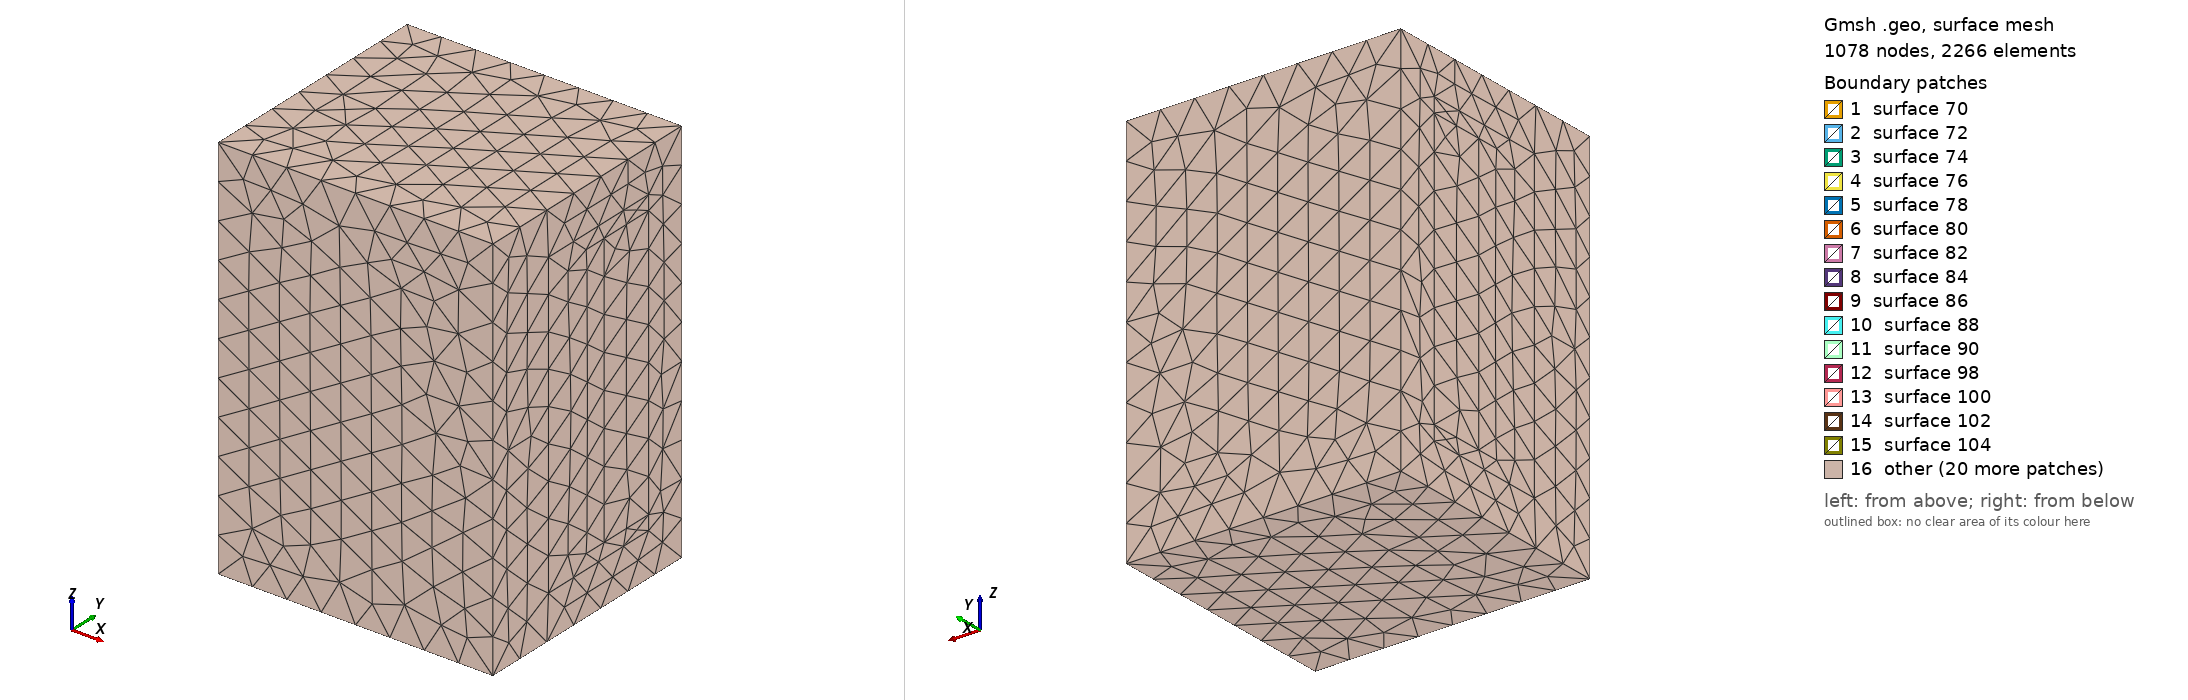

Gmsh geometry script, surface-meshed: 1078 nodes, 2266 surface elements. Boundary patches (legend numbers): 1 surface 70, 2 surface 72, 3 surface 74, 4 surface 76, 5 surface 78, 6 surface 80, 7 surface 82, 8 surface 84, 9 surface 86, 10 surface 88, 11 surface 90, 12 surface 98, 13 surface 100, 14 surface 102, 15 surface 104, 16 other. Left view from above one corner, right view from below the opposite corner. The script declares no physical surfaces, so the legend lists its geometric surfaces. The drawing asked Gmsh for element sizes between 1% and 20% of the model's largest extent; the script's own settings can give other sizes.

=== cea.geo (drawn) ===
// Maillage de l Hypervapotron partie solide

//Mesh.Algorithm                   = 3    ;
//Mesh.Smoothing                   = 4    ; 
//Mesh.CharacteristicLengthFactor  = 6  ;
//Mesh.Algorithm3D                 = 4    ;


lc1 = .00025 *10     ;  
lc2 = .000392699  *10 ;

r  = .0015 ;
l1 = .005  ;
l2 = .003  ;
l3 = .0025 ;
l4 = .007  ;
l5 = .001  ;
l6 = .004  ;
l7 = .027  ;
l8 = .017  ;
l9 = .019  ;
   
//Point (0)  = { 0         , 0         , 0   , lc1 } ;
      
Point (1) = { 0         , 2*l1      , l2+l5   , lc1 }; 
Point (2) = { l1        , 2*l1      , l2+l5   , lc1 };
Point (3) = { l1        , 2*l1+l3   , l2+l5   , lc1 };
Point (4) = { l1+r      , 2*l1+l3+r , l2+l5   , lc1 };
Point (5) = { l1+l2     , 2*l1+l3   , l2+l5   , lc1 };
Point (6) = { l1+l2     , 2*l1      , l2+l5   , lc1 };
Point (7) = { l1+2*l2   , 2*l1      , l2+l5   , lc1 };
Point (8) = { l1+2*l2   , 2*l1+l3   , l2+l5   , lc1 };
Point (9) = { l1+2*l2+r , 2*l1+l3+r , l2+l5   , lc1 };
Point (10) = { l1+3*l2   , 2*l1+l3   , l2+l5   , lc1 };
Point (11) = { l1+3*l2   , 2*l1      , l2+l5   , lc1 };
Point (12) = { 2*l1+3*l2 , 2*l1      , l2+l5   , lc1 };
Point (13) = { 2*l1+3*l2 , 2*l1+l6   , l2+l5   , lc1 };
Point (14) = { 0         , 2*l1+l6   , l2+l5   , lc1 };

Point (15) = { l1+r      , 2*l1+l3   , l2+l5   , lc1 } ;
Point (16) = { l1+2*l2+r , 2*l1+l3   , l2+l5   , lc1 } ;

Point (17) = { 0         , 2*l1      , l2+l5+l9   , lc1 };
Point (18) = { l1        , 2*l1      , l2+l5+l9   , lc1 };
Point (19) = { l1        , 2*l1+l3   , l2+l5+l9   , lc1 };
Point (20) = { l1+r      , 2*l1+l3+r , l2+l5+l9   , lc1 };
Point (21) = { l1+l2     , 2*l1+l3   , l2+l5+l9   , lc1 };
Point (22) = { l1+l2     , 2*l1      , l2+l5+l9   , lc1 };
Point (23) = { l1+2*l2   , 2*l1      , l2+l5+l9   , lc1 };
Point (24) = { l1+2*l2   , 2*l1+l3   , l2+l5+l9   , lc1 };
Point (25) = { l1+2*l2+r , 2*l1+l3+r , l2+l5+l9   , lc1 };
Point (26) = { l1+3*l2   , 2*l1+l3   , l2+l5+l9   , lc1 };
Point (27) = { l1+3*l2   , 2*l1      , l2+l5+l9   , lc1 };
Point (28) = { 2*l1+3*l2 , 2*l1      , l2+l5+l9   , lc1 };
Point (29) = { 2*l1+3*l2 , 2*l1+l6   , l2+l5+l9   , lc1 };
Point (30) = { 0         , 2*l1+l6   , l2+l5+l9   , lc1 };

Point (31) = { l1+r      , 2*l1+l3   , l2+l5+l9   , lc1 } ;
Point (32) = { l1+2*l2+r , 2*l1+l3   , l2+l5+l9   , lc1 } ;

Point (33) = { 0         , 2*l1+l6   , l2         , lc1 } ;
Point (34) = { 0         , l1        , l2         , lc1 } ;
Point (35) = { 0         , 0         , 0          , lc1 } ;
Point (36) = { 0         , l8        , 0          , lc1 } ;

Point (37) = { l9        , 2*l1+l6   , l2         , lc1 } ;
Point (38) = { l9        , l1        , l2         , lc1 } ;
Point (39) = { l9        , 0         , 0          , lc1 } ;
Point (40) = { l9        , l8        , 0          , lc1 } ;

Point (41) = { 0         , 2*l1+l6   , l7-l2      , lc1 } ;
Point (42) = { 0         , l1        , l7-l2      , lc1 } ;
Point (43) = { 0         , 0         , l7         , lc1 } ;
Point (44) = { 0         , l8        , l7         , lc1 } ;
    
Point (45) = { l9        , 2*l1+l6   , l7-l2      , lc1 } ;
Point (46) = { l9        , l1        , l7-l2      , lc1 } ;
Point (47) = { l9        , 0         , l7         , lc1 } ;
Point (48) = { l9        , l8        , l7         , lc1 } ;
   
Line (1) = {1, 2};
Line (2) = {2, 3};
Circle (3) = {3, 15, 4};
Circle (4) = {4, 15, 5};
Line (5) = {5, 6};
Line (6) = {6, 7};
Line (7) = {7, 8};
Circle (8) = {8, 16, 9};
Circle (9) = {9, 16, 10};
Line (10) = {10, 11};
Line (11) = {11, 12};
Line (12) = {12, 13};
Line (14) = {14, 1};

Line (15) = {17, 18};
Line (16) = {18, 19};
Circle (17) = {19, 31, 20};
Circle (18) = {20, 31, 21};
Line (19) = {21, 22};
Line (20) = {22, 23};
Line (21) = {23, 24};
Circle (22) = {24, 32, 25};
Circle (23) = {25, 32, 26};
Line (24) = {26, 27};
Line (25) = {27, 28};
Line (26) = {28, 29};
Line (28) = {30, 17};


Line (29) = {1, 17};
Line (30) = {14, 30};
Line (31) = {12, 28};
Line (32) = {13, 29};

Line (33) = {2, 18};
Line (34) = {3, 19};
Line (35) = {4, 20};
Line (36) = {5, 21};
Line (37) = {6, 22};

Line (38) = {7, 23};
Line (39) = {8, 24};
Line (40) = {9, 25};
Line (41) = {10, 26};
Line (42) = {11, 27};

Line (43) = {14, 33};
Line (44) = {33, 34};
Line (45) = {34, 42};
Line (46) = {42, 41};
Line (47) = {41, 30};

Line (48) = {36, 35};
Line (49) = {35, 43};
Line (50) = {43, 44};
Line (51) = {44, 36};

Line (52) = {13, 37};
Line (53) = {37, 38};
Line (54) = {38, 46};
Line (55) = {46, 45};
Line (56) = {45, 29};

Line (57) = {40, 39};
Line (58) = {39, 47};
Line (59) = {47, 48};
Line (60) = {48, 40};

Line (61) = {36, 40};
Line (62) = {35, 39};
Line (63) = {44, 48};
Line (64) = {43, 47};

Line (65) = {34, 38};
Line (66) = {42, 46};
Line (67) = {33, 37};
Line (68) = {41, 45};

Line Loop(69) = {3,35,-17,-34};
Ruled Surface(70) = {69};
Line Loop(71) = {8,40,-22,-39};
Ruled Surface(72) = {71};
Line Loop(73) = {35,18,-36,-4};
Ruled Surface(74) = {73};
Line Loop(75) = {40,23,-41,-9};
Ruled Surface(76) = {75};
Line Loop(77) = {34,-16,-33,2};
Plane Surface(78) = {77};
Line Loop(79) = {19,-37,-5,36};
Plane Surface(80) = {79};
Line Loop(81) = {21,-39,-7,38};
Plane Surface(82) = {81};
Line Loop(83) = {24,-42,-10,41};
Plane Surface(84) = {83};
Line Loop(85) = {33,-15,-29,1};
Plane Surface(86) = {85};
Line Loop(87) = {38,-20,-37,6};
Plane Surface(88) = {87};
Line Loop(89) = {42,25,-31,-11};
Plane Surface(90) = {89};
Line(91) = {14,4};
Line(92) = {4,9};
Line(93) = {9,13};
Line(94) = {30,20};
Line(95) = {20,25};
Line(96) = {25,29};
Line Loop(97) = {28,15,16,17,-94};
Plane Surface(98) = {97};
Line Loop(99) = {19,20,21,22,-95,18};
Plane Surface(100) = {99};
Line Loop(101) = {24,25,26,-96,23};
Plane Surface(102) = {101};
Line Loop(103) = {14,1,2,3,-91};
Plane Surface(104) = {103};
Line Loop(105) = {4,5,6,7,8,-92};
Plane Surface(106) = {105};
Line Loop(107) = {93,-12,-11,-10,-9};
Plane Surface(108) = {107};
Line Loop(109) = {29,-28,-30,14};
Plane Surface(110) = {109};
Line Loop(111) = {30,94,-35,-91};
Plane Surface(112) = {111};
Line Loop(113) = {92,40,-95,-35};
Plane Surface(114) = {113};
Line Loop(115) = {93,32,-96,-40};
Plane Surface(116) = {115};
Line Loop(117) = {32,-26,-31,12};
Plane Surface(118) = {117};
Line Loop(119) = {67,-52,-93,-92,-91,43};
Plane Surface(120) = {119};
Line Loop(121) = {56,-96,-95,-94,-47,68};
Plane Surface(122) = {121};
Line Loop(123) = {44,45,46,47,28,-29,-14,43};
Plane Surface(124) = {123};
Line Loop(125) = {46,68,-55,-66};
Plane Surface(126) = {125};
Line Loop(127) = {56,-26,-31,12,52,53,54,55};
Plane Surface(128) = {127};
Line Loop(129) = {67,53,-65,-44};
Plane Surface(130) = {129};
Line Loop(131) = {66,-54,-65,45};
Plane Surface(132) = {131};

Surface Loop(145) = {86,78,70,-104,110,98,112};
Volume(146) = {145};
Surface Loop(147) = {100,-80,88,-82,72,-106,-74,-114};
Volume(148) = {147};
Surface Loop(149) = {108,-116,118,102,-84,-90,-76};
Volume(150) = {149};
Surface Loop(151) = {126,-124,-130,120,128,-122,102,-84,-90,108,-76,72,-106,-74,70,-104,86,78,98,100,-80,88,-82,132};
Volume(152) = {151};
Surface Loop(153) = {136,-144,138,-140,-142,-134};



// ext
Line Loop(154) = {48,49,50,51};
Line Loop(155) = {45,46,47,-30,43,44};
Plane Surface(156) = {154,155};
Line Loop(157) = {57,58,59,60};
Line Loop(158) = {32,-56,-55,-54,-53,-52};
Plane Surface(159) = {157,158};
Line Loop(160) = {63,-59,-64,50};
Plane Surface(161) = {160};
Line Loop(162) = {61,57,-62,-48};
Plane Surface(163) = {162};
Line Loop(164) = {62,58,-64,-49};
Plane Surface(165) = {164};
Line Loop(166) = {63,60,-61,-51};
Plane Surface(167) = {166};
Surface Loop(168) = {167,-161,-159,163,165,156,-130,120,116,-122,114,-112,126,132};
Volume(169) = {168};
